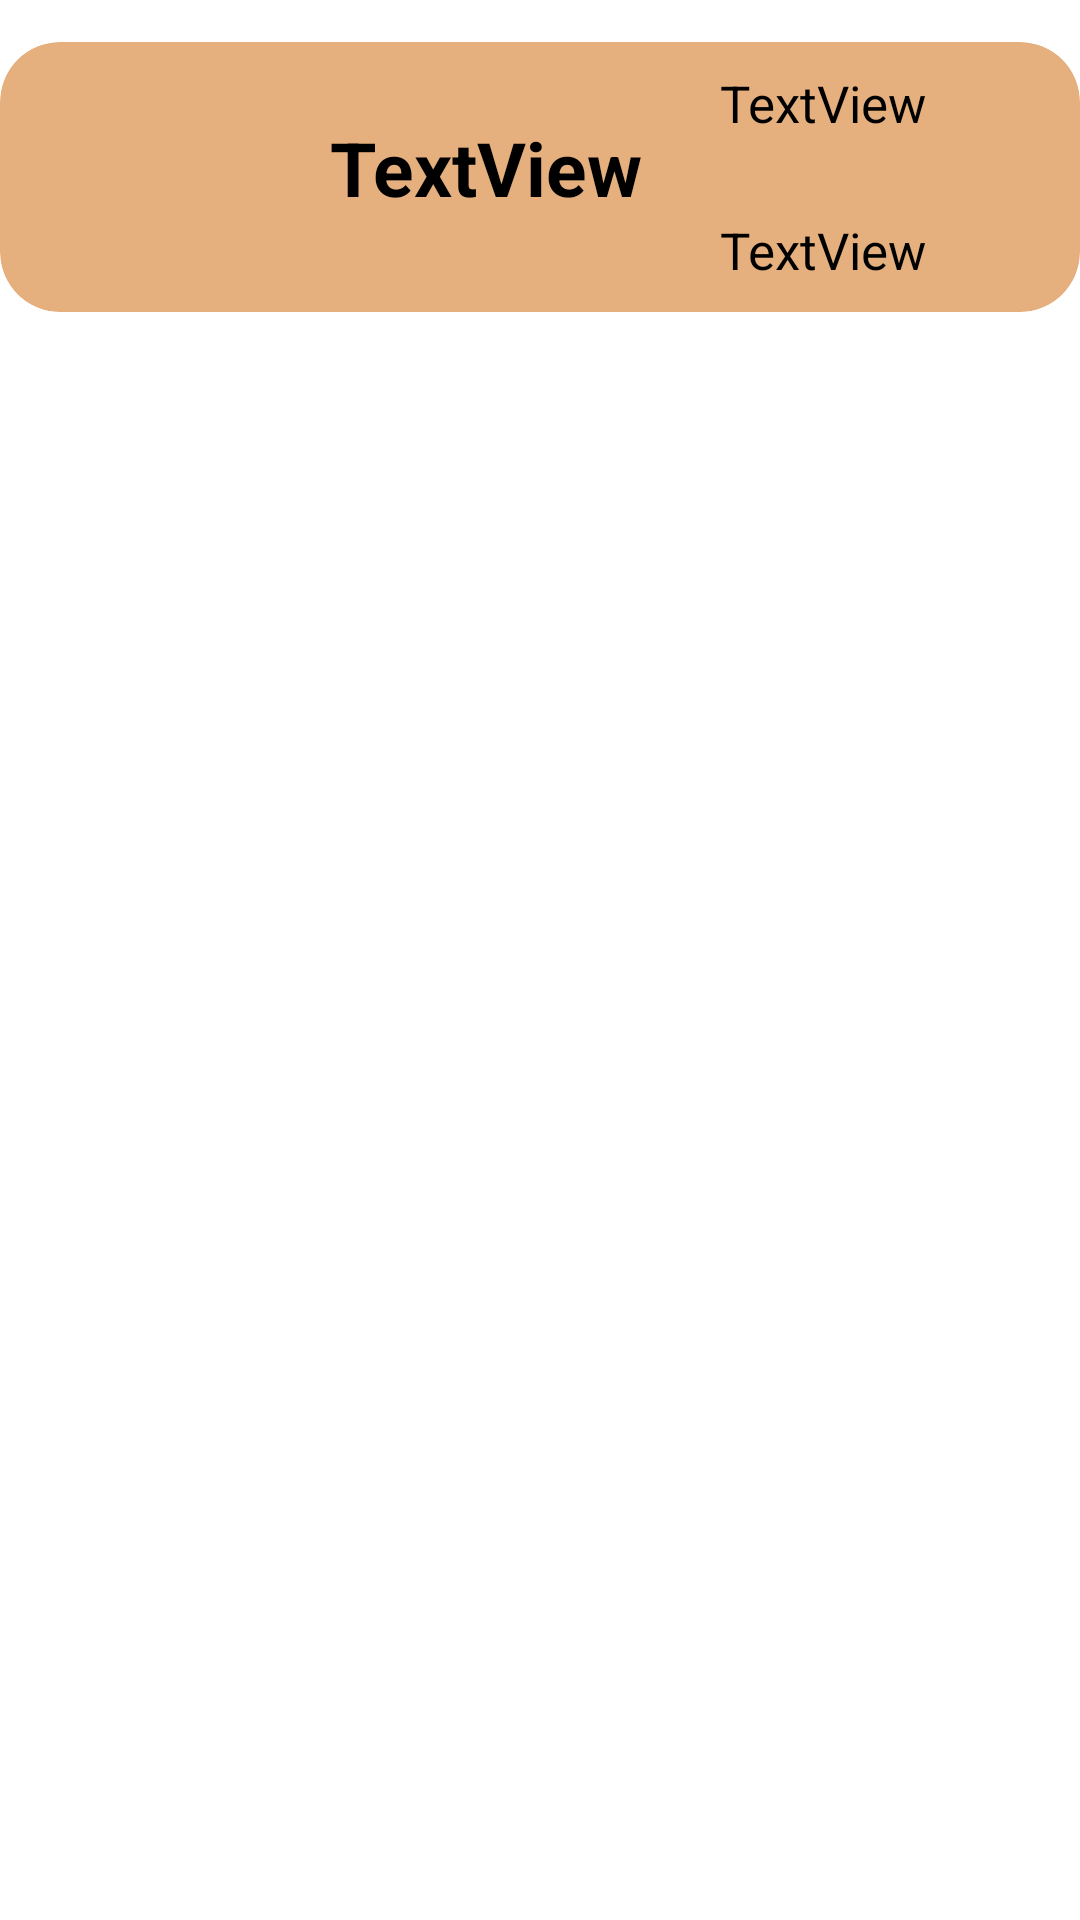

Produce the Android XML layout that renders to this screen, including the resource entries it uses.
<!-- AndroidManifest.xml: application theme Theme.TorneoX -->
<!-- res/layout/user_recycler.xml -->
<?xml version="1.0" encoding="utf-8"?>
<androidx.constraintlayout.widget.ConstraintLayout xmlns:android="http://schemas.android.com/apk/res/android"
    xmlns:tools="http://schemas.android.com/tools"
    xmlns:app="http://schemas.android.com/apk/res-auto"
    android:layout_width="match_parent"
    android:layout_height="wrap_content">

    <androidx.cardview.widget.CardView
        android:layout_width="match_parent"
        android:layout_height="90dp"
        android:layout_marginTop="14dp"
        app:cardBackgroundColor="@color/principal"
        app:cardCornerRadius="20dp"
        app:layout_constraintEnd_toEndOf="parent"
        app:layout_constraintTop_toTopOf="parent">

        <ImageView
            android:id="@+id/user_recycler_image"
            android:layout_width="111dp"
            android:layout_height="wrap_content"
            app:srcCompat="@drawable/avatar1" />

        <TextView
            android:id="@+id/user_recycler_name"
            android:layout_width="wrap_content"
            android:layout_height="wrap_content"
            android:layout_marginTop="25dp"
            android:layout_marginStart="110dp"
            android:text="TextView"

            android:textSize="25sp"
            android:textStyle="bold" />

        <TextView
            android:id="@+id/user_recycler_wins"
            android:layout_width="wrap_content"
            android:layout_marginStart="240dp"
            android:layout_marginTop="9dp"
            android:textSize="17sp"
            android:layout_height="wrap_content"
            android:text="TextView" />

        <TextView
            android:id="@+id/user_recycler_part"
            android:layout_width="wrap_content"
            android:layout_marginStart="240dp"
            android:layout_marginTop="58dp"
            android:textSize="17sp"
            android:layout_height="wrap_content"
            android:text="TextView" />

    </androidx.cardview.widget.CardView>
</androidx.constraintlayout.widget.ConstraintLayout>
<!-- resources referenced by this layout -->
<resources>
  <color name="principal">#E5B07E</color>
  <style name="Theme.TorneoX" parent="Base.Theme.TorneoX" />
  <style name="Base.Theme.TorneoX" parent="Theme.Material3.DayNight.NoActionBar">
          <item name="colorPrimary">@color/principal_dark</item>
          <item name="colorPrimaryVariant">@color/principal</item>
          <item name="colorOnPrimary">@color/black</item>
      </style>
  <color name="principal_dark">#A66B33</color>
  <color name="black">#FF000000</color>
</resources>
